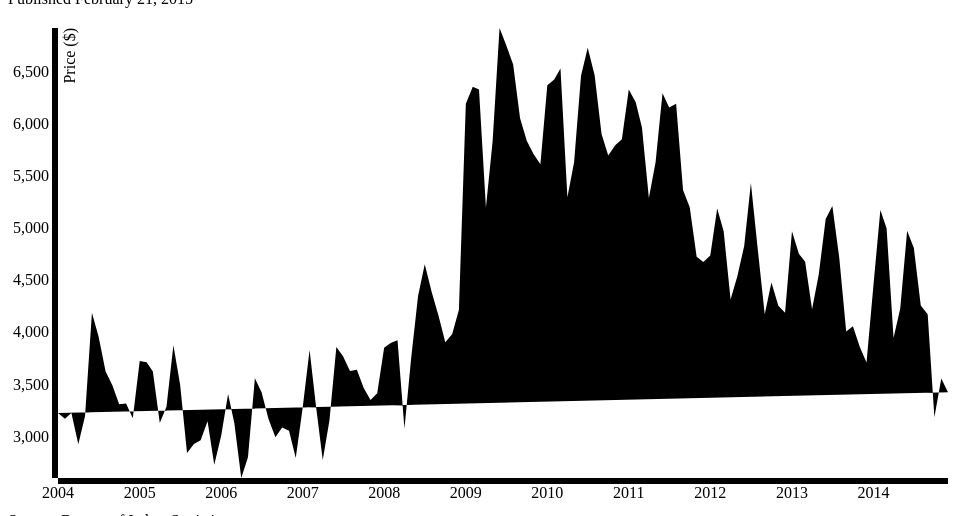
D3 v3 page, settled after 360 driven frames (6 s of simulated time); the page loaded 1 data file(s).


// ── js/script.js
var margin = {top: 20, right: 20, bottom: 30, left: 50},
    width = 960 - margin.left - margin.right,
    height = 500 - margin.top - margin.bottom;

var parseDate = d3.time.format("%d-%b-%y").parse;

var x = d3.time.scale()
    .range([0, width]);

var y = d3.scale.linear()
    .range([height, 0]);

var xAxis = d3.svg.axis()
    .scale(x)
    .orient("bottom");

var yAxis = d3.svg.axis()
    .scale(y)
    .orient("left");

var line = d3.svg.line()
    .x(function(d) { return x(d.date); })
    .y(function(d) { return y(d.unemployment); });

var svg = d3.select(".chart").append("svg")
    .attr("width", width + margin.left + margin.right)
    .attr("height", height + margin.top + margin.bottom)
  .append("g")
    .attr("transform", "translate(" + margin.left + "," + margin.top + ")");

d3.json("js/data.json", function(error, data) {
  data.forEach(function(d) {
    d.date = parseDate(d.date);
    d.unemployment = +d.unemployment;
  });

  x.domain(d3.extent(data, function(d) { return d.date; }));
  y.domain(d3.extent(data, function(d) { return d.unemployment; }));

  svg.append("g")
      .attr("class", "x axis")
      .attr("transform", "translate(0," + height + ")")
      .call(xAxis);

  svg.append("g")
      .attr("class", "y axis")
      .call(yAxis)
    .append("text")
      .attr("transform", "rotate(-90)")
      .attr("y", 6)
      .attr("dy", ".71em")
      .style("text-anchor", "end")
      .text("Price ($)");

  svg.append("path")
      .datum(data)
      .attr("class", "line")
      .attr("d", line);

});






### data: js/data.json
[
 {
  "date": "1-Jan-04",
  "labor_force": 85546,
  "employment": 82320,
  "unemployment": 3226,
  "unemployment_rate": 3.8
 },
 {
  "date": "1-Feb-04",
  "labor_force": 88038,
  "employment": 84867,
  "unemployment": 3171,
  "unemployment_rate": 3.6
 },
 {
  "date": "1-Mar-04",
  "labor_force": 88544,
  "employment": 85317,
  "unemployment": 3227,
  "unemployment_rate": 3.6
 },
 {
  "date": "1-Apr-04",
  "labor_force": 88308,
  "employment": 85381,
  "unemployment": 2927,
  "unemployment_rate": 3.3
 },
 {
  "date": "1-May-04",
  "labor_force": 88745,
  "employment": 85551,
  "unemployment": 3194,
  "unemployment_rate": 3.6
 },
 {
  "date": "1-Jun-04",
  "labor_force": 88960,
  "employment": 84772,
  "unemployment": 4188,
  "unemployment_rate": 4.7
 },
 {
  "date": "1-Jul-04",
  "labor_force": 88511,
  "employment": 84555,
  "unemployment": 3956,
  "unemployment_rate": 4.5
 },
 {
  "date": "1-Aug-04",
  "labor_force": 87453,
  "employment": 83827,
  "unemployment": 3626,
  "unemployment_rate": 4.1
 },
 "... 124 more items"
]